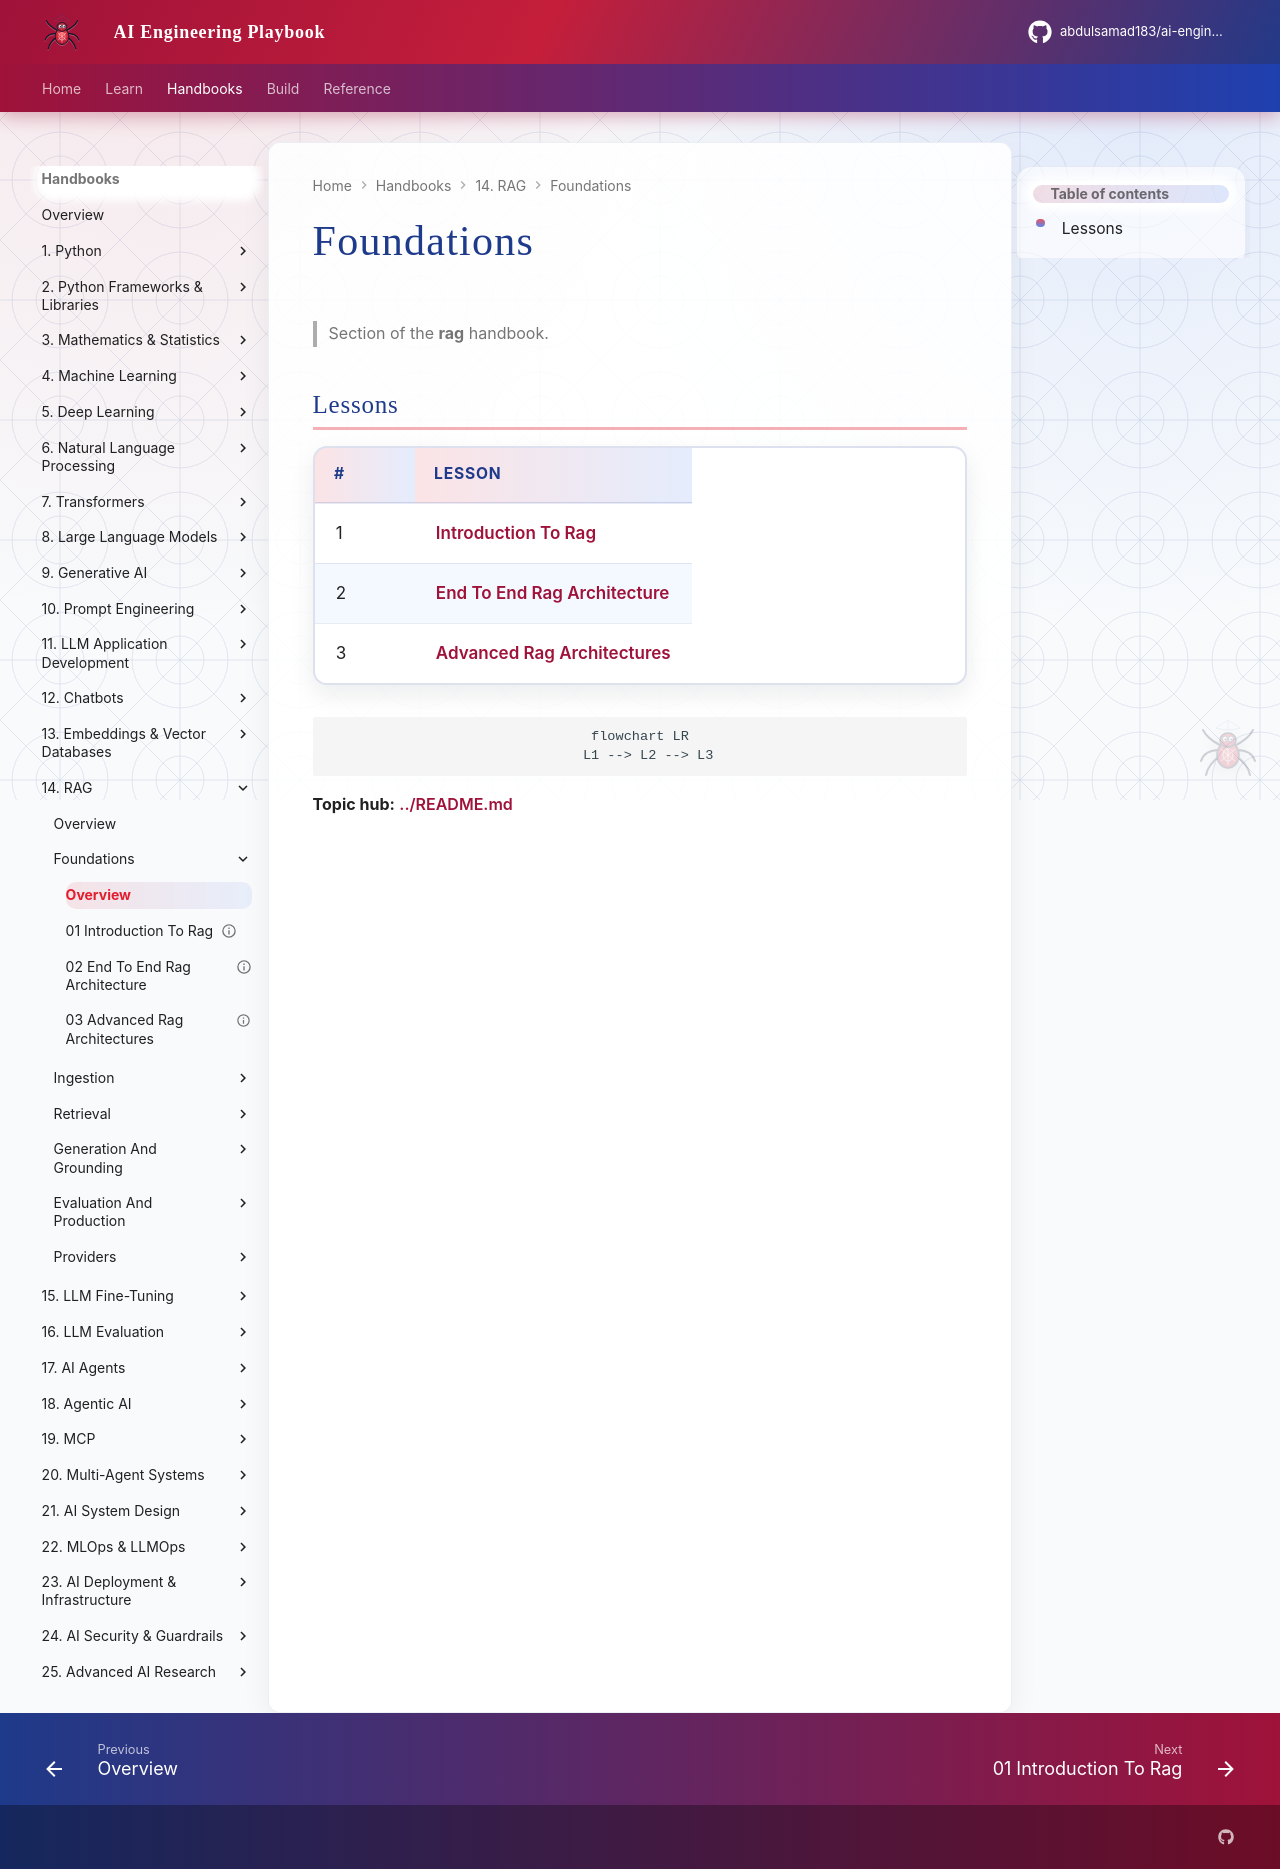

repository: abdulsamad183/ai-engineering-playbook · page: domains/rag/foundations/index.html · generator: mkdocs

# Foundations

> Section of the **rag** handbook.

## Lessons

| # | Lesson |
|---|--------|
| 1 | [Introduction To Rag](01-introduction-to-rag.md) |
| 2 | [End To End Rag Architecture](02-end-to-end-rag-architecture.md) |
| 3 | [Advanced Rag Architectures](03-advanced-rag-architectures.md) |

```mermaid
flowchart LR
  L1 --> L2 --> L3
```

**Topic hub:** [../README.md](../README.md)
